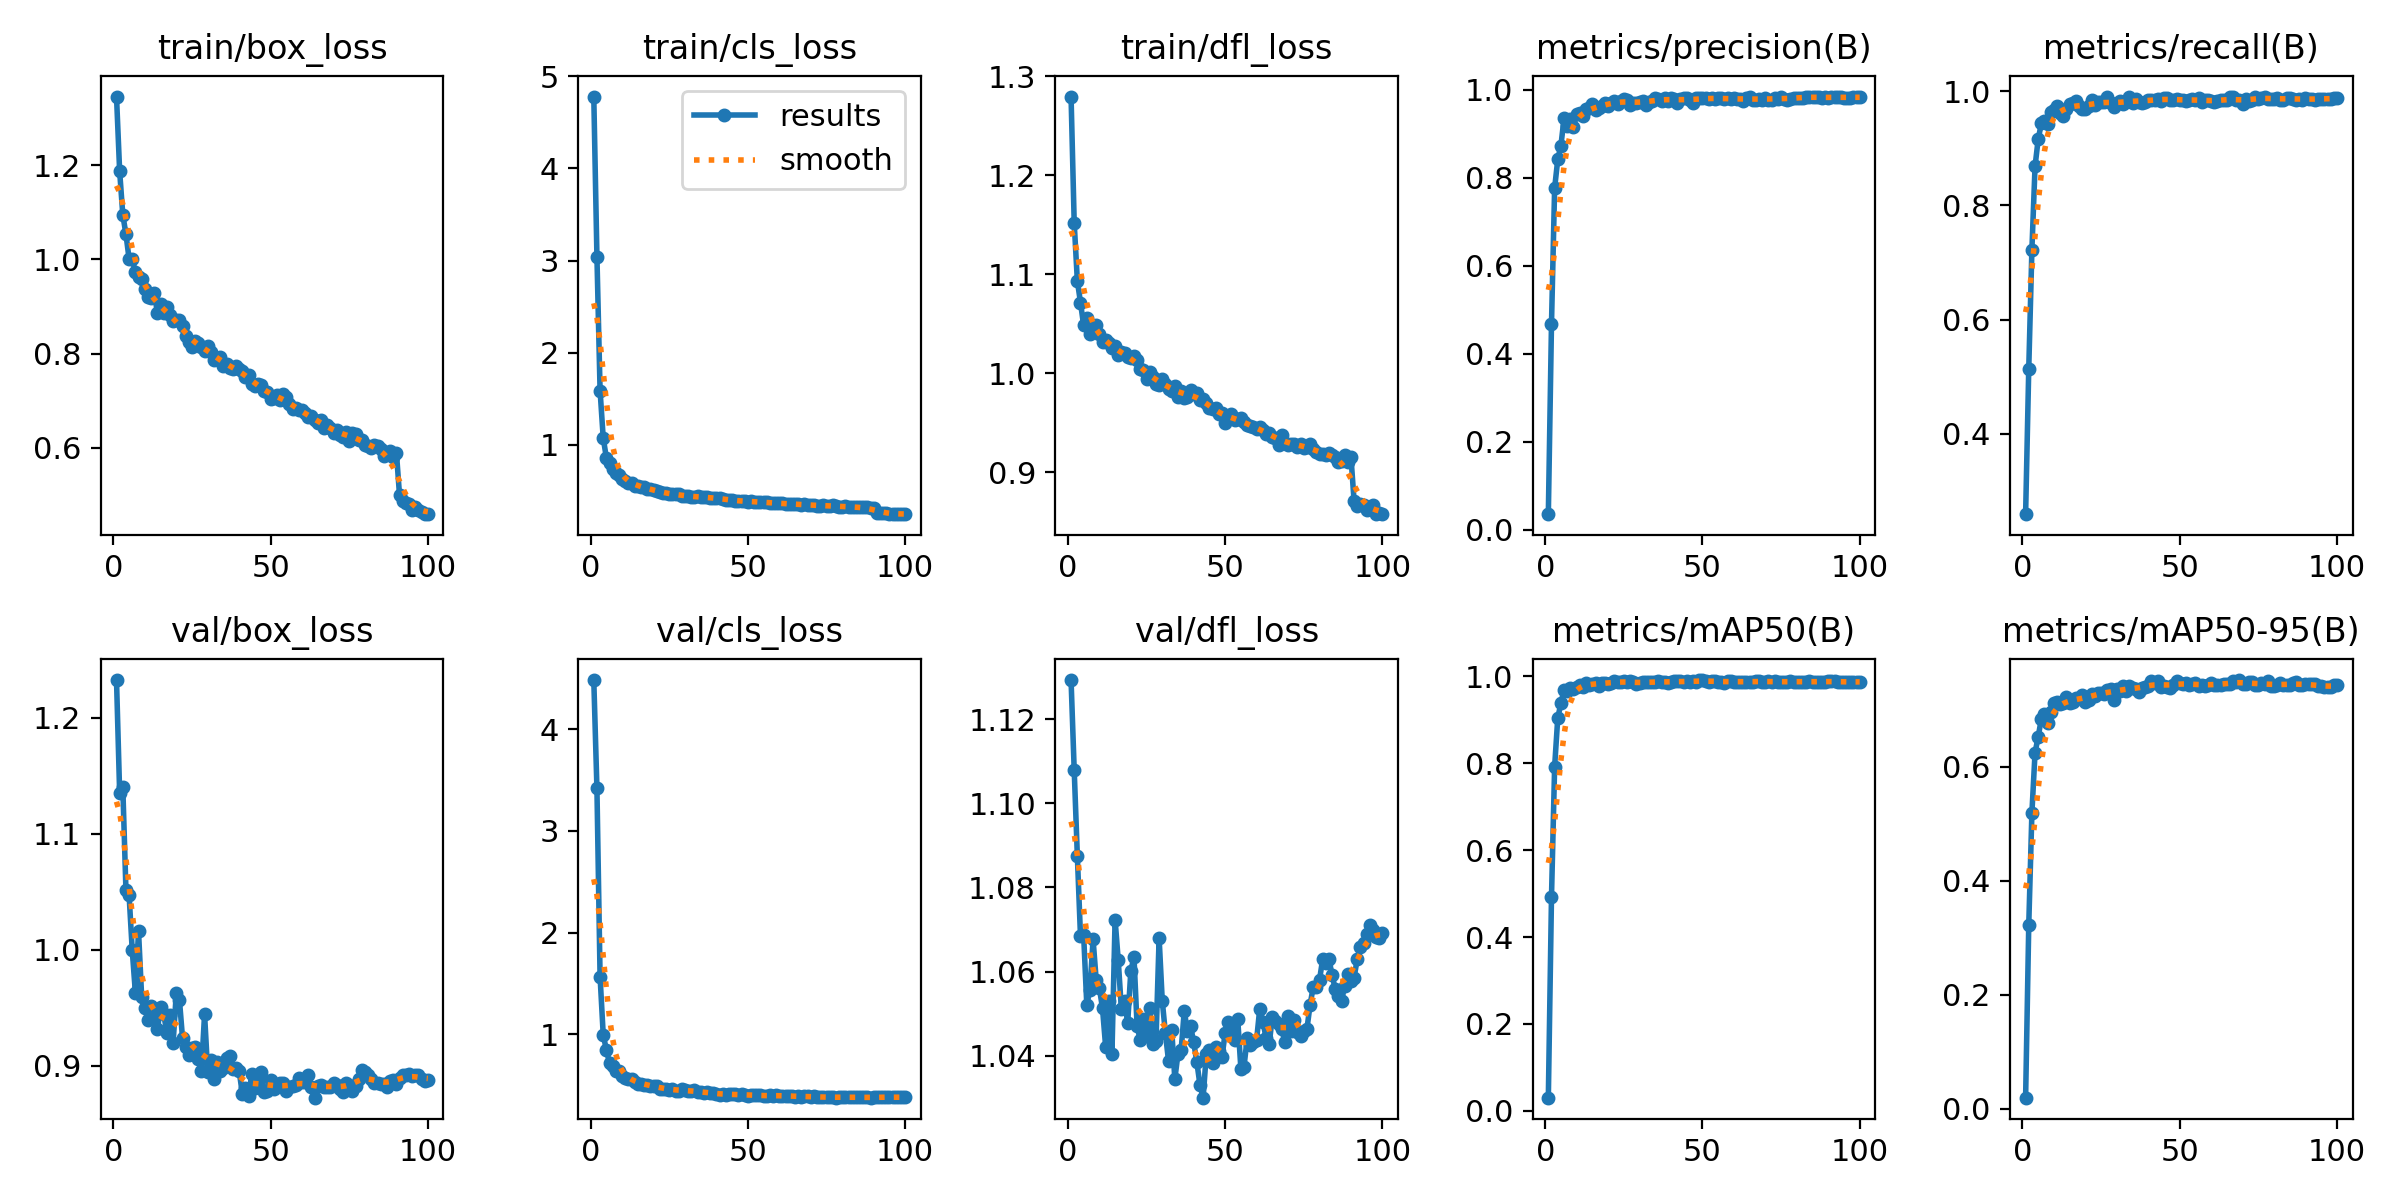

Values plotted in this chart, from the file beside it:
epoch, time, train/box_loss, train/cls_loss, train/dfl_loss, metrics/precision(B), metrics/recall(B), metrics/mAP50(B), metrics/mAP50-95(B), val/box_loss, val/cls_loss, val/dfl_loss, lr/pg0, lr/pg1, lr/pg2
1, 43.3, 1.346, 4.781, 1.28, 0.0358, 0.2593, 0.03036, 0.01955, 1.233, 4.483, 1.129, 3.528e-05, 3.528e-05, 3.528e-05
2, 55.15, 1.187, 3.044, 1.152, 0.4671, 0.5142, 0.4913, 0.3225, 1.135, 3.419, 1.108, 7.27723e-05, 7.27723e-05, 7.27723e-05
3, 66.81, 1.095, 1.591, 1.093, 0.7768, 0.7227, 0.7922, 0.5196, 1.14, 1.567, 1.087, 0.0001095, 0.0001095, 0.0001095
4, 81.39, 1.053, 1.076, 1.071, 0.8423, 0.8683, 0.9046, 0.6247, 1.051, 0.9947, 1.068, 0.0001455, 0.0001455, 0.0001455
5, 106.7, 1.001, 0.8617, 1.048, 0.8735, 0.9159, 0.9383, 0.653, 1.047, 0.8463, 1.069, 0.0001807, 0.0001807, 0.0001807
6, 118.4, 1, 0.8021, 1.056, 0.936, 0.9434, 0.9697, 0.6839, 0.9996, 0.7171, 1.052, 0.0002152, 0.0002152, 0.0002152
7, 134.4, 0.973, 0.7357, 1.04, 0.917, 0.9484, 0.967, 0.693, 0.9629, 0.6905, 1.056, 0.0002489, 0.0002489, 0.0002489
8, 152.2, 0.9622, 0.6943, 1.043, 0.9341, 0.9422, 0.9726, 0.6776, 1.016, 0.6405, 1.068, 0.0002736, 0.0002736, 0.0002736
9, 171.2, 0.9587, 0.6692, 1.048, 0.9161, 0.964, 0.9709, 0.696, 0.9593, 0.64, 1.058, 0.0002707, 0.0002707, 0.0002707
10, 182.3, 0.9376, 0.6321, 1.039, 0.9456, 0.9668, 0.9768, 0.7113, 0.9494, 0.5937, 1.056, 0.0002678, 0.0002678, 0.0002678
11, 193.5, 0.9195, 0.6133, 1.032, 0.9487, 0.9732, 0.9804, 0.7134, 0.9397, 0.5693, 1.051, 0.0002649, 0.0002649, 0.0002649
12, 206.6, 0.9182, 0.5863, 1.033, 0.9408, 0.9623, 0.9761, 0.7098, 0.9518, 0.5608, 1.042, 0.000262, 0.000262, 0.000262
13, 220.9, 0.9291, 0.5845, 1.03, 0.9577, 0.9573, 0.9847, 0.712, 0.9449, 0.5556, 1.053, 0.0002591, 0.0002591, 0.0002591
14, 237.1, 0.8865, 0.5534, 1.025, 0.958, 0.9683, 0.9812, 0.7222, 0.9313, 0.5254, 1.04, 0.0002562, 0.0002562, 0.0002562
15, 250, 0.9059, 0.5562, 1.027, 0.9677, 0.9782, 0.9831, 0.7118, 0.9502, 0.5119, 1.072, 0.0002533, 0.0002533, 0.0002533
16, 267.6, 0.8872, 0.5482, 1.018, 0.9551, 0.9791, 0.986, 0.7137, 0.9449, 0.5089, 1.063, 0.0002503, 0.0002503, 0.0002503
17, 279.1, 0.8979, 0.5429, 1.021, 0.9594, 0.983, 0.9789, 0.7204, 0.9283, 0.503, 1.051, 0.0002474, 0.0002474, 0.0002474
18, 289.6, 0.881, 0.5234, 1.02, 0.964, 0.9747, 0.9848, 0.721, 0.9439, 0.505, 1.053, 0.0002445, 0.0002445, 0.0002445
19, 303.2, 0.87, 0.5189, 1.016, 0.9714, 0.9685, 0.9858, 0.7269, 0.9197, 0.4912, 1.048, 0.0002416, 0.0002416, 0.0002416
20, 318.5, 0.8703, 0.5131, 1.015, 0.9643, 0.9687, 0.9828, 0.7132, 0.9622, 0.4938, 1.06, 0.0002387, 0.0002387, 0.0002387
21, 335.9, 0.8714, 0.5044, 1.017, 0.9707, 0.9734, 0.9857, 0.7165, 0.957, 0.4925, 1.064, 0.0002358, 0.0002358, 0.0002358
22, 348, 0.8578, 0.4934, 1.013, 0.9751, 0.9846, 0.9884, 0.7286, 0.9235, 0.4655, 1.047, 0.0002329, 0.0002329, 0.0002329
23, 359.1, 0.8377, 0.4748, 1.004, 0.968, 0.976, 0.9864, 0.725, 0.9163, 0.4611, 1.044, 0.00023, 0.00023, 0.00023
24, 376.6, 0.8246, 0.4743, 1.003, 0.9758, 0.9808, 0.9878, 0.7304, 0.9092, 0.461, 1.049, 0.0002271, 0.0002271, 0.0002271
25, 388.9, 0.814, 0.4656, 0.994, 0.9784, 0.9801, 0.9899, 0.7292, 0.9153, 0.4523, 1.045, 0.0002241, 0.0002241, 0.0002241
26, 401.1, 0.8257, 0.4697, 1.001, 0.9778, 0.9808, 0.988, 0.7285, 0.9164, 0.4597, 1.051, 0.0002212, 0.0002212, 0.0002212
27, 415.5, 0.8222, 0.4632, 0.9965, 0.9663, 0.9891, 0.9884, 0.7348, 0.9058, 0.4449, 1.043, 0.0002183, 0.0002183, 0.0002183
28, 426.7, 0.8138, 0.4644, 0.9895, 0.9708, 0.9789, 0.9862, 0.7365, 0.8951, 0.4403, 1.043, 0.0002154, 0.0002154, 0.0002154
29, 446.2, 0.806, 0.4484, 0.988, 0.9703, 0.9714, 0.982, 0.7176, 0.9443, 0.4581, 1.068, 0.0002125, 0.0002125, 0.0002125
30, 462.8, 0.8164, 0.4512, 0.9945, 0.9724, 0.9797, 0.9847, 0.7368, 0.8945, 0.4472, 1.053, 0.0002096, 0.0002096, 0.0002096
31, 483.4, 0.8038, 0.4456, 0.9886, 0.9759, 0.982, 0.9866, 0.7338, 0.9046, 0.4431, 1.045, 0.0002067, 0.0002067, 0.0002067
32, 496.1, 0.7864, 0.4375, 0.9841, 0.9668, 0.978, 0.9867, 0.7418, 0.8885, 0.4424, 1.039, 0.0002038, 0.0002038, 0.0002038
33, 506.7, 0.7908, 0.4349, 0.9816, 0.9723, 0.9805, 0.9863, 0.733, 0.9032, 0.4504, 1.046, 0.0002009, 0.0002009, 0.0002009
34, 524, 0.7936, 0.4452, 0.9874, 0.974, 0.9899, 0.9876, 0.7415, 0.8957, 0.4347, 1.034, 0.0001979, 0.0001979, 0.0001979
35, 536.6, 0.7726, 0.4335, 0.9757, 0.9824, 0.9788, 0.987, 0.739, 0.8977, 0.4273, 1.041, 0.000195, 0.000195, 0.000195
36, 551.6, 0.7782, 0.4338, 0.9815, 0.9795, 0.9864, 0.9891, 0.7373, 0.9066, 0.4224, 1.041, 0.0001921, 0.0001921, 0.0001921
37, 564.4, 0.7691, 0.4308, 0.9749, 0.9743, 0.9815, 0.9872, 0.7311, 0.9083, 0.4354, 1.051, 0.0001892, 0.0001892, 0.0001892
38, 576, 0.7662, 0.4238, 0.9754, 0.9819, 0.9801, 0.9865, 0.7387, 0.8973, 0.4236, 1.046, 0.0001863, 0.0001863, 0.0001863
39, 590.8, 0.7729, 0.425, 0.9827, 0.9758, 0.9811, 0.9859, 0.7402, 0.8977, 0.4227, 1.047, 0.0001834, 0.0001834, 0.0001834
40, 602, 0.7669, 0.4262, 0.9791, 0.9817, 0.985, 0.9877, 0.7411, 0.8956, 0.4108, 1.043, 0.0001805, 0.0001805, 0.0001805
41, 612, 0.7631, 0.4242, 0.9796, 0.9793, 0.9852, 0.9889, 0.7501, 0.8758, 0.4063, 1.038, 0.0001776, 0.0001776, 0.0001776
42, 626.5, 0.7513, 0.4174, 0.9728, 0.9707, 0.9845, 0.9884, 0.748, 0.8807, 0.4147, 1.033, 0.0001747, 0.0001747, 0.0001747
43, 640.8, 0.7543, 0.4085, 0.9734, 0.979, 0.9862, 0.9897, 0.7508, 0.8737, 0.4052, 1.03, 0.0001718, 0.0001718, 0.0001718
44, 656.4, 0.7352, 0.398, 0.9697, 0.9814, 0.9832, 0.9871, 0.74, 0.8927, 0.4079, 1.04, 0.0001688, 0.0001688, 0.0001688
45, 674.1, 0.7307, 0.401, 0.9649, 0.9808, 0.9872, 0.9889, 0.7413, 0.881, 0.408, 1.041, 0.0001659, 0.0001659, 0.0001659
46, 689, 0.736, 0.3973, 0.9634, 0.9764, 0.9888, 0.9869, 0.7408, 0.888, 0.4091, 1.038, 0.000163, 0.000163, 0.000163
47, 705.3, 0.7342, 0.3956, 0.9647, 0.9707, 0.9851, 0.9886, 0.7383, 0.8945, 0.4045, 1.042, 0.0001601, 0.0001601, 0.0001601
48, 719, 0.7197, 0.3881, 0.9585, 0.9813, 0.9838, 0.9879, 0.7433, 0.8774, 0.4126, 1.041, 0.0001572, 0.0001572, 0.0001572
49, 730.4, 0.7185, 0.3881, 0.9601, 0.9813, 0.9855, 0.9906, 0.7513, 0.878, 0.4011, 1.04, 0.0001543, 0.0001543, 0.0001543
50, 743.8, 0.7044, 0.3833, 0.9497, 0.9815, 0.9853, 0.9917, 0.747, 0.8874, 0.3973, 1.045, 0.0001514, 0.0001514, 0.0001514
51, 758.7, 0.7067, 0.388, 0.9561, 0.9813, 0.9844, 0.99, 0.745, 0.8798, 0.4033, 1.048, 0.0001485, 0.0001485, 0.0001485
52, 769.8, 0.7112, 0.3864, 0.9583, 0.98, 0.9827, 0.988, 0.7471, 0.8815, 0.4033, 1.047, 0.0001456, 0.0001456, 0.0001456
53, 785.1, 0.7023, 0.3826, 0.9526, 0.9818, 0.9846, 0.9891, 0.744, 0.8849, 0.3995, 1.044, 0.0001426, 0.0001426, 0.0001426
54, 796.7, 0.715, 0.3851, 0.954, 0.9797, 0.986, 0.9897, 0.7454, 0.8848, 0.3987, 1.049, 0.0001397, 0.0001397, 0.0001397
55, 811.7, 0.7079, 0.3779, 0.9548, 0.9815, 0.9838, 0.9878, 0.7468, 0.8782, 0.3896, 1.037, 0.0001368, 0.0001368, 0.0001368
56, 822.2, 0.6922, 0.3795, 0.9502, 0.9814, 0.9874, 0.9874, 0.7419, 0.8816, 0.3933, 1.037, 0.0001339, 0.0001339, 0.0001339
57, 836.8, 0.6825, 0.3664, 0.9476, 0.98, 0.9812, 0.986, 0.7437, 0.8823, 0.3979, 1.044, 0.000131, 0.000131, 0.000131
58, 848.5, 0.6852, 0.3724, 0.9469, 0.9814, 0.9848, 0.9891, 0.7412, 0.8831, 0.3913, 1.043, 0.0001281, 0.0001281, 0.0001281
59, 863.9, 0.6804, 0.3653, 0.9454, 0.9784, 0.9839, 0.9892, 0.7439, 0.8896, 0.3993, 1.043, 0.0001252, 0.0001252, 0.0001252
60, 875, 0.6804, 0.3714, 0.9433, 0.9807, 0.9823, 0.9881, 0.7466, 0.8857, 0.3961, 1.044, 0.0001223, 0.0001223, 0.0001223
... 40 more rows
